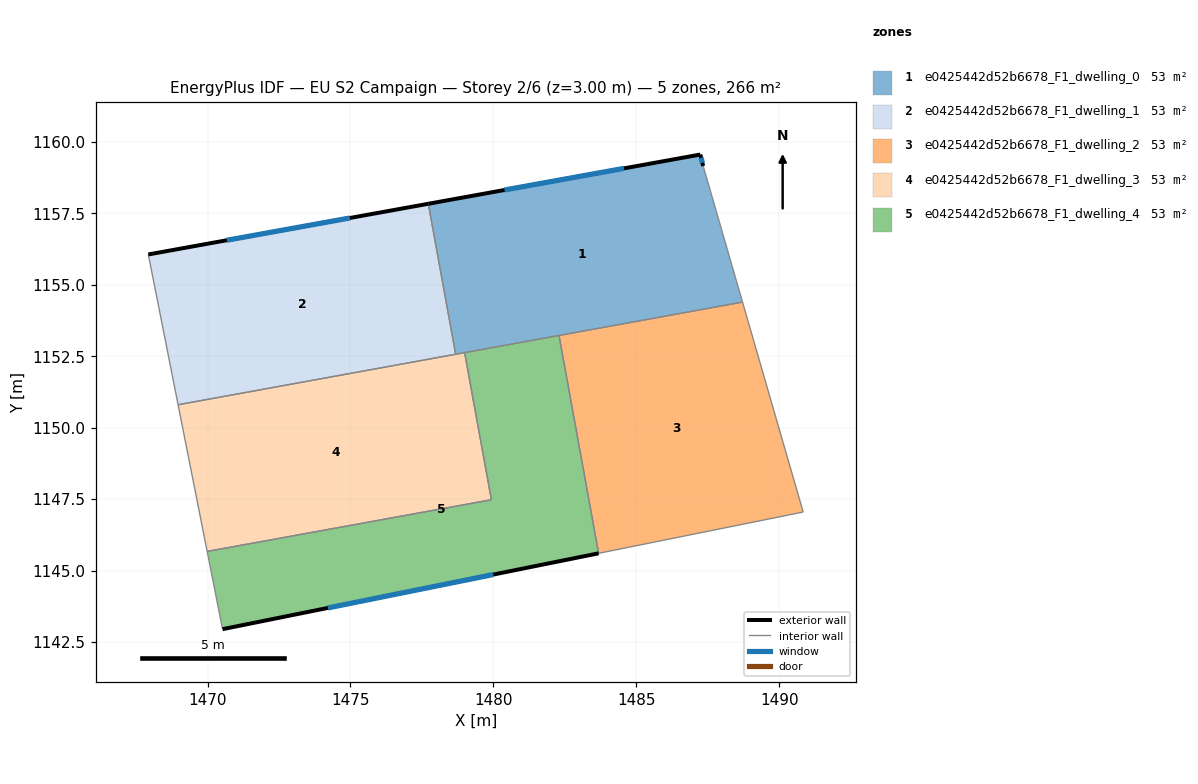
=== STOREY PLAN SPEC (per zone: floor XY polygon, exterior-wall plan segments, windows/doors) ===
zone 1: e0425442d52b6678_F1_dwelling_0  (53.1 m²)
  floor: (1487.34, 1159.16) (1488.72, 1154.39) (1478.68, 1152.57) (1477.72, 1157.83) (1487.24, 1159.56)
  exterior wall: (1487.24, 1159.56) – (1477.72, 1157.83)  [9.7 m]
    window: (1484.57, 1159.08) – (1480.39, 1158.32)  [5.6 m²]
  exterior wall: (1487.34, 1159.16) – (1487.24, 1159.56)  [0.4 m]
    window: (1487.31, 1159.27) – (1487.27, 1159.45)  [0.2 m²]
  interior walls: 5
zone 2: e0425442d52b6678_F1_dwelling_1  (53.1 m²)
  floor: (1477.72, 1157.83) (1478.68, 1152.57) (1468.97, 1150.80) (1467.93, 1156.06)
  exterior wall: (1477.72, 1157.83) – (1467.93, 1156.06)  [10.0 m]
    window: (1474.98, 1157.34) – (1470.67, 1156.56)  [5.8 m²]
  interior walls: 3
zone 3: e0425442d52b6678_F1_dwelling_2  (53.1 m²)
  floor: (1488.72, 1154.39) (1490.84, 1147.05) (1483.68, 1145.61) (1482.30, 1153.23)
  interior walls: 4
zone 4: e0425442d52b6678_F1_dwelling_3  (53.1 m²)
  floor: (1478.99, 1152.63) (1479.93, 1147.48) (1469.98, 1145.67) (1468.97, 1150.80)
  interior walls: 5
zone 5: e0425442d52b6678_F1_dwelling_4  (53.1 m²)
  floor: (1482.30, 1153.23) (1483.68, 1145.61) (1470.52, 1142.95) (1469.98, 1145.67) (1479.93, 1147.48) (1478.99, 1152.63)
  exterior wall: (1470.52, 1142.95) – (1483.68, 1145.61)  [13.4 m]
    window: (1474.21, 1143.69) – (1480.00, 1144.86)  [7.8 m²]
  interior walls: 5

=== DERIVED (storey summary) ===
Building: EU S2 Campaign
Storey: 2 of 6  (floor level z = 3.00 m)
Storey gross floor area: 265.5 m²
Zones on this storey: 5
  - e0425442d52b6678_F1_dwelling_0: floor 53.1 m²; exterior wall 10.1 m (30.3 m²); 2 window(s) 5.8 m²; WWR 19.3%
  - e0425442d52b6678_F1_dwelling_1: floor 53.1 m²; exterior wall 10.0 m (29.9 m²); 1 window(s) 5.8 m²; WWR 19.3%
  - e0425442d52b6678_F1_dwelling_2: floor 53.1 m²
  - e0425442d52b6678_F1_dwelling_3: floor 53.1 m²
  - e0425442d52b6678_F1_dwelling_4: floor 53.1 m²; exterior wall 13.4 m (40.3 m²); 1 window(s) 7.8 m²; WWR 19.3%
Zone adjacency (shared interzone walls):
  - e0425442d52b6678_F1_dwelling_0 ↔ e0425442d52b6678_F1_dwelling_1
  - e0425442d52b6678_F1_dwelling_0 ↔ e0425442d52b6678_F1_dwelling_2
  - e0425442d52b6678_F1_dwelling_0 ↔ e0425442d52b6678_F1_dwelling_3
  - e0425442d52b6678_F1_dwelling_0 ↔ e0425442d52b6678_F1_dwelling_4
  - e0425442d52b6678_F1_dwelling_1 ↔ e0425442d52b6678_F1_dwelling_3
  - e0425442d52b6678_F1_dwelling_2 ↔ e0425442d52b6678_F1_dwelling_4
  - e0425442d52b6678_F1_dwelling_3 ↔ e0425442d52b6678_F1_dwelling_4